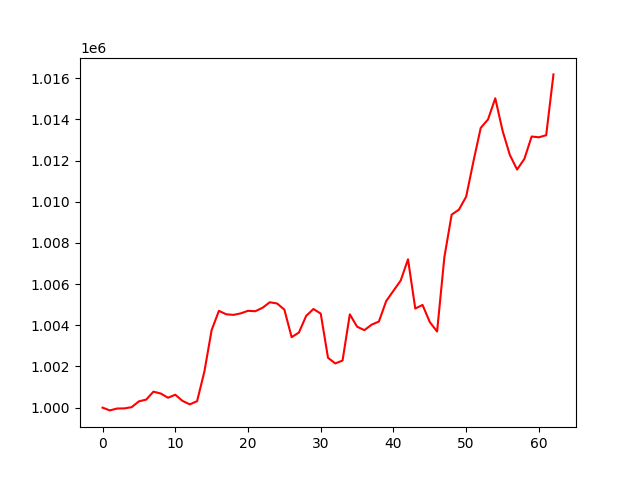

The data file committed next to this chart (first rows):
, 0
0, 1000000
1, 999866
2, 999957
3, 999963
4, 1000023
5, 1000306
6, 1000390
7, 1000777
8, 1000686
9, 1000480
10, 1000627
11, 1000326
12, 1000160
13, 1000314
14, 1001748
15, 1003767
16, 1004702
17, 1004535
18, 1004506
19, 1004579
20, 1004703
21, 1004683
22, 1004851
23, 1005119
24, 1005059
25, 1004762
26, 1003423
27, 1003648
28, 1004459
29, 1004792
30, 1004567
31, 1002422
32, 1002148
33, 1002288
34, 1004532
35, 1003932
36, 1003764
37, 1004030
38, 1004182
39, 1005177
40, 1005677
41, 1006177
42, 1007205
43, 1004813
44, 1004988
45, 1004153
46, 1003697
47, 1007304
48, 1009374
49, 1009615
50, 1010250
51, 1011966
52, 1013588
53, 1013997
54, 1015026
55, 1013455
56, 1012277
57, 1011565
58, 1012081
59, 1013169
... 3 more rows
